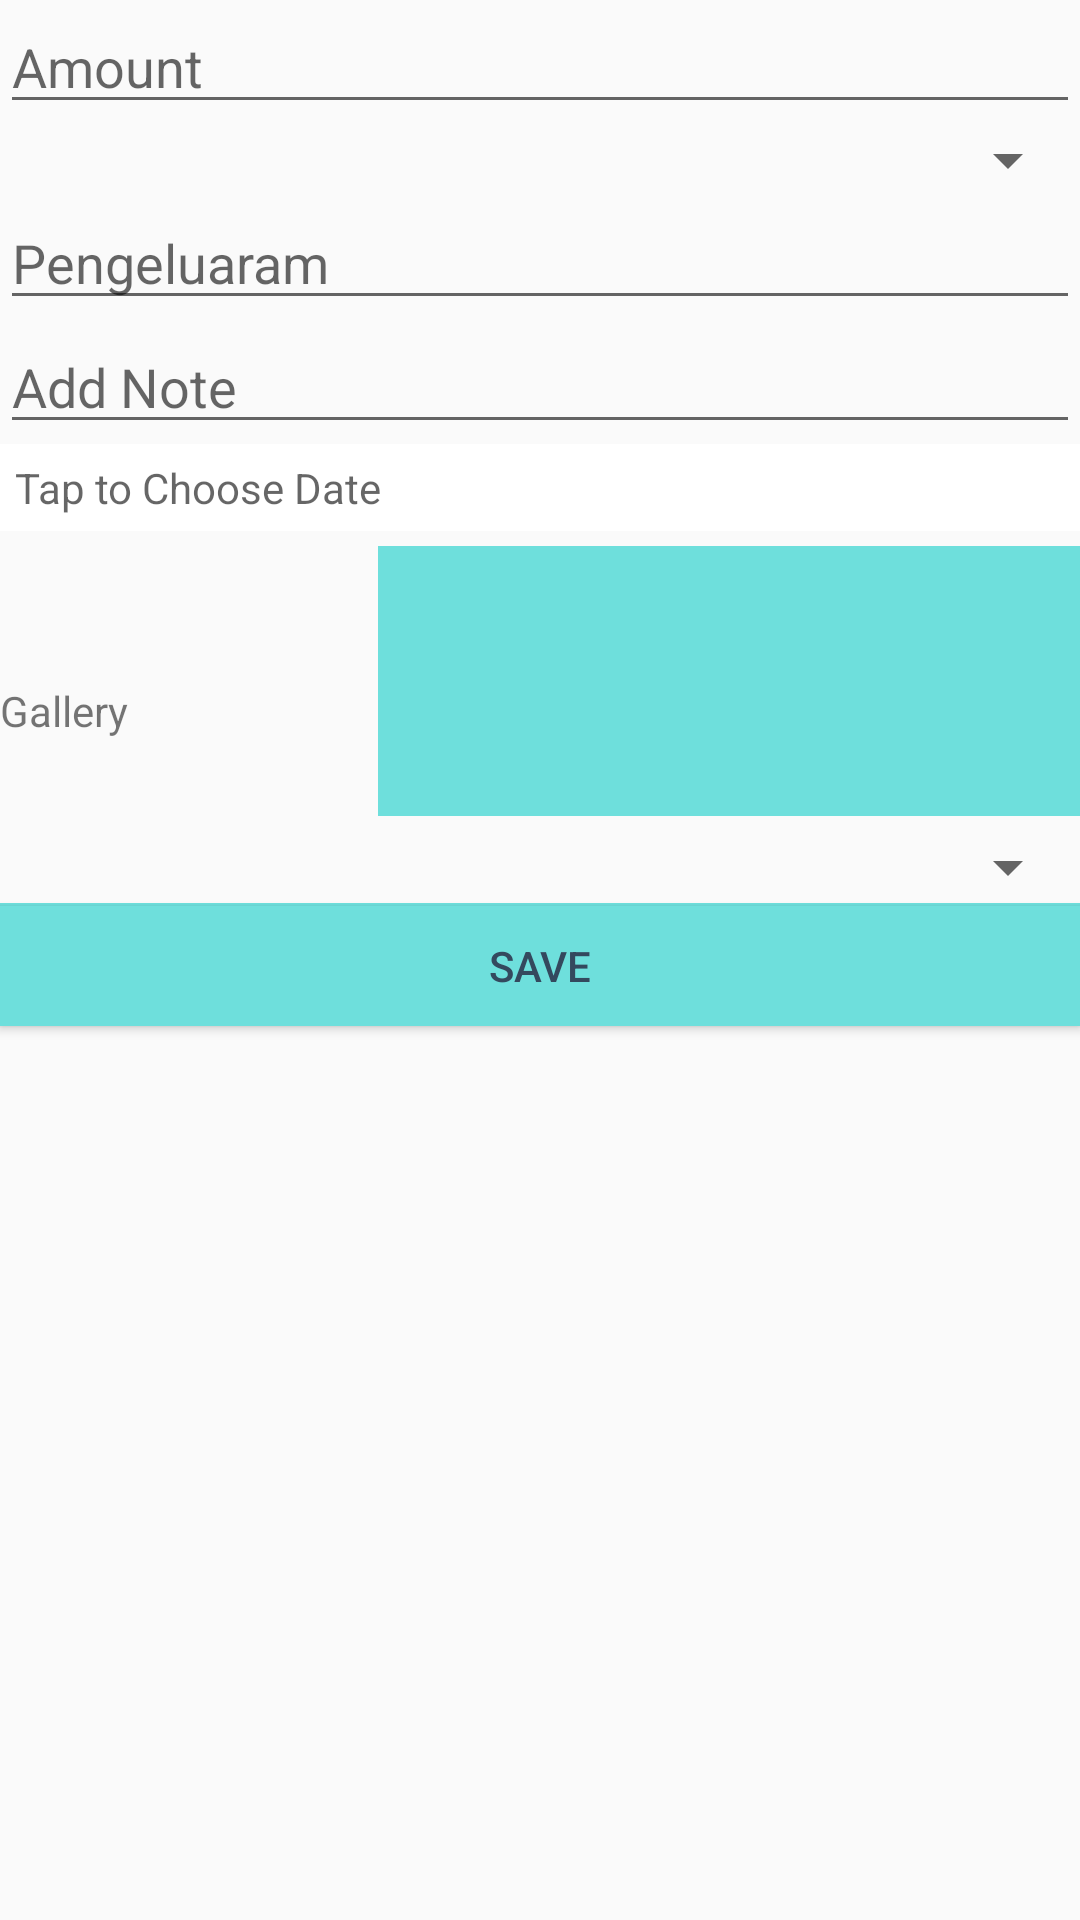

Reconstruct the res/layout file that produces this screen, plus the resources it refers to.
<!-- AndroidManifest.xml: application theme AppTheme -->
<!-- res/layout/activity_income_pemasukan.xml -->
<?xml version="1.0" encoding="utf-8"?>
<LinearLayout xmlns:android="http://schemas.android.com/apk/res/android"
    xmlns:app="http://schemas.android.com/apk/res-auto"
    xmlns:tools="http://schemas.android.com/tools"
    android:layout_width="match_parent"
    android:layout_height="match_parent"
    android:orientation="vertical"
    tools:context=".IncomePEmasukan">





    <ScrollView
        android:layout_width="match_parent"
        android:layout_height="match_parent">

        <LinearLayout
            android:layout_width="match_parent"
            android:layout_height="match_parent"
            android:orientation="vertical"
            android:layout_margin="@dimen/activity_horizontal_margin">


            <LinearLayout

                android:layout_width="match_parent"
                android:layout_height="wrap_content"
                android:orientation="vertical">



                <EditText
                    android:id="@+id/amount"
                    android:layout_width="match_parent"
                    android:layout_height="match_parent"
                    android:hint="Amount"/>



                <Spinner
                    android:layout_width="match_parent"
                    android:layout_height="match_parent"
                    android:layout_weight="1.3"
                    android:gravity="center_vertical"
                    android:id="@+id/currency_unit"/>

            </LinearLayout>




            <EditText
                android:id="@+id/category"
                android:layout_width="match_parent"
                android:layout_height="wrap_content"
                android:hint="Pengeluaram"/>



            <EditText
                android:id="@+id/description"
                android:layout_width="match_parent"
                android:layout_height="wrap_content"
                android:hint="Add Note"
                android:maxLines="5" />





            <TextView
                android:id="@+id/date"
                android:layout_width="match_parent"
                android:layout_height="wrap_content"
                android:hint="Tap to Choose Date"
                android:padding="5dp"
                android:layout_gravity="center_horizontal"
                android:background="#ffffff"/>



            <LinearLayout
                android:layout_width="match_parent"
                android:layout_height="100dp"
                android:orientation="horizontal">

                <TextView
                    android:layout_width="match_parent"
                    android:layout_height="wrap_content"
                    android:paddingTop="20dp"
                    android:layout_weight="1.3"
                    android:layout_gravity="center_vertical"
                    android:id="@+id/imageview"
                    android:text="Gallery"/>


                <ImageView
                    android:layout_width="match_parent"
                    android:layout_height="match_parent"
                    android:id="@+id/images"
                    android:layout_weight="0.7"
                    android:layout_marginTop="5dp"
                    android:layout_marginBottom="5dp"
                    android:scaleType="centerCrop"
                    android:src="#6edfdc"/>

            </LinearLayout>
            <Spinner
                android:id="@+id/spinner"
                android:layout_width="match_parent"
                android:layout_height="wrap_content"
                style="@style/spinner"/>

            <View
                android:layout_width="match_parent"
                android:layout_height="1dp"
                android:background="#6edfdc"/>

            <Button
                android:id="@+id/save"
                android:layout_width="match_parent"
                android:layout_height="40dp"
                android:text="Save"
                android:layout_marginBottom="25dp"
                android:textColor="#34495e"
                android:layout_marginTop="@dimen/activity_horizontal_margin"
                android:background="#6edfdc"/>

        </LinearLayout>

    </ScrollView>

</LinearLayout>
<!-- resources referenced by this layout -->
<resources>
  <style name="spinner">
          <item name="android:textColor">@color/colorPrimary</item>
      </style>
  <style name="AppTheme" parent="Theme.AppCompat.Light.DarkActionBar">
          
          <item name="colorPrimary">@color/colorPrimary</item>
          <item name="colorPrimaryDark">@color/colorPrimaryDark</item>
          <item name="colorAccent">@color/colorAccent</item>
      </style>
  <!-- not gathered from this repository: default colours our renderer supplied (Android Studio template values) -->
  <color name="colorPrimary">#FF6200EE</color>
  <color name="colorPrimaryDark">#FF3700B3</color>
  <color name="colorAccent">#FF03DAC5</color>
</resources>
